Run: headless pygame with SDL's dummy video driver; simulated clock (each Clock.tick advances the game by its frame time, no real sleeping); random seed 0; keys injected as events and as key.get_pressed() state; no mouse input.
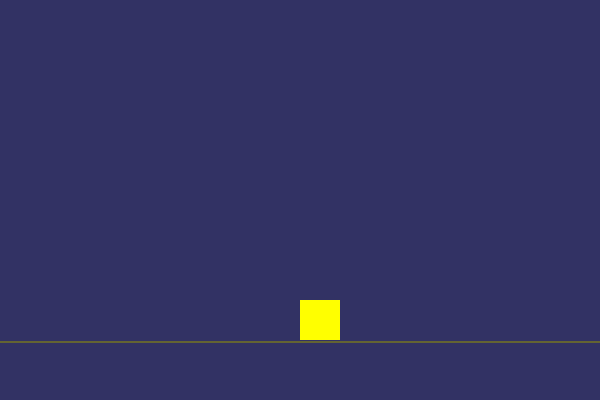
Frame 1 of 4 · flips 1–60 · no input
Frame 2 of 4 · flips 61–180 · tapped SPACE, RETURN · held RIGHT (→), D · screen unchanged from frame 1, image omitted
Frame 3 of 4 · flips 181–300 · held DOWN (↓), S · screen unchanged from frame 2, image omitted
Frame 4 of 4 · flips 301–420 · held LEFT (←), A, UP (↑), W · screen unchanged from frame 3, image omitted

The pygame program that drew these frames:

import pygame
pygame.init()

pantalla = pygame.display.set_mode((600, 400))
pygame.display.set_caption("Práctica 2 - Saltos")

x, y = 300, 300
vel_y = 0
gravedad = 1
en_suelo = True
clock = pygame.time.Clock()
saltos = 0
saltamos = False
tiempo_tecla_presionada= 0
max_tiempo_tecla_presionada = 15

running = True
while running:
    clock.tick(30)

    for event in pygame.event.get():
        if event.type == pygame.QUIT:
            running = False

        elif event.type == pygame.KEYDOWN:
            if event.key == pygame.K_SPACE:
                if en_suelo:#primer salto
                    vel_y = -15
                    en_suelo = False
                    saltos = 1
                    saltamos=True
                    tiempo_tecla_presionada = 0

                elif saltos < 2:#segundo salto
                    vel_y = -8
                    saltos += 1
                    saltamos=True
                    tiempo_tecla_presionada = 0

    teclas = pygame.key.get_pressed()

    if saltamos and teclas[pygame.K_SPACE] and tiempo_tecla_presionada < max_tiempo_tecla_presionada:
        vel_y -= 1 #sube un poco mas
        tiempo_tecla_presionada += 1
    else:
        saltando = False #sino cumple la condicion anterior, caera normal

    y += vel_y
    vel_y += gravedad

    if y >= 300:
        y = 300
        vel_y = 0
        en_suelo = True
        saltos = 0#reiniciamos el contador

    pantalla.fill((50, 50, 100))
    pygame.draw.rect(pantalla, (255, 255, 0), (x, y, 40, 40))
    pygame.draw.rect(pantalla, (100, 100, 50), (0, 341, 600,2))#Creamos el suelo
    pygame.display.update()

pygame.quit()
